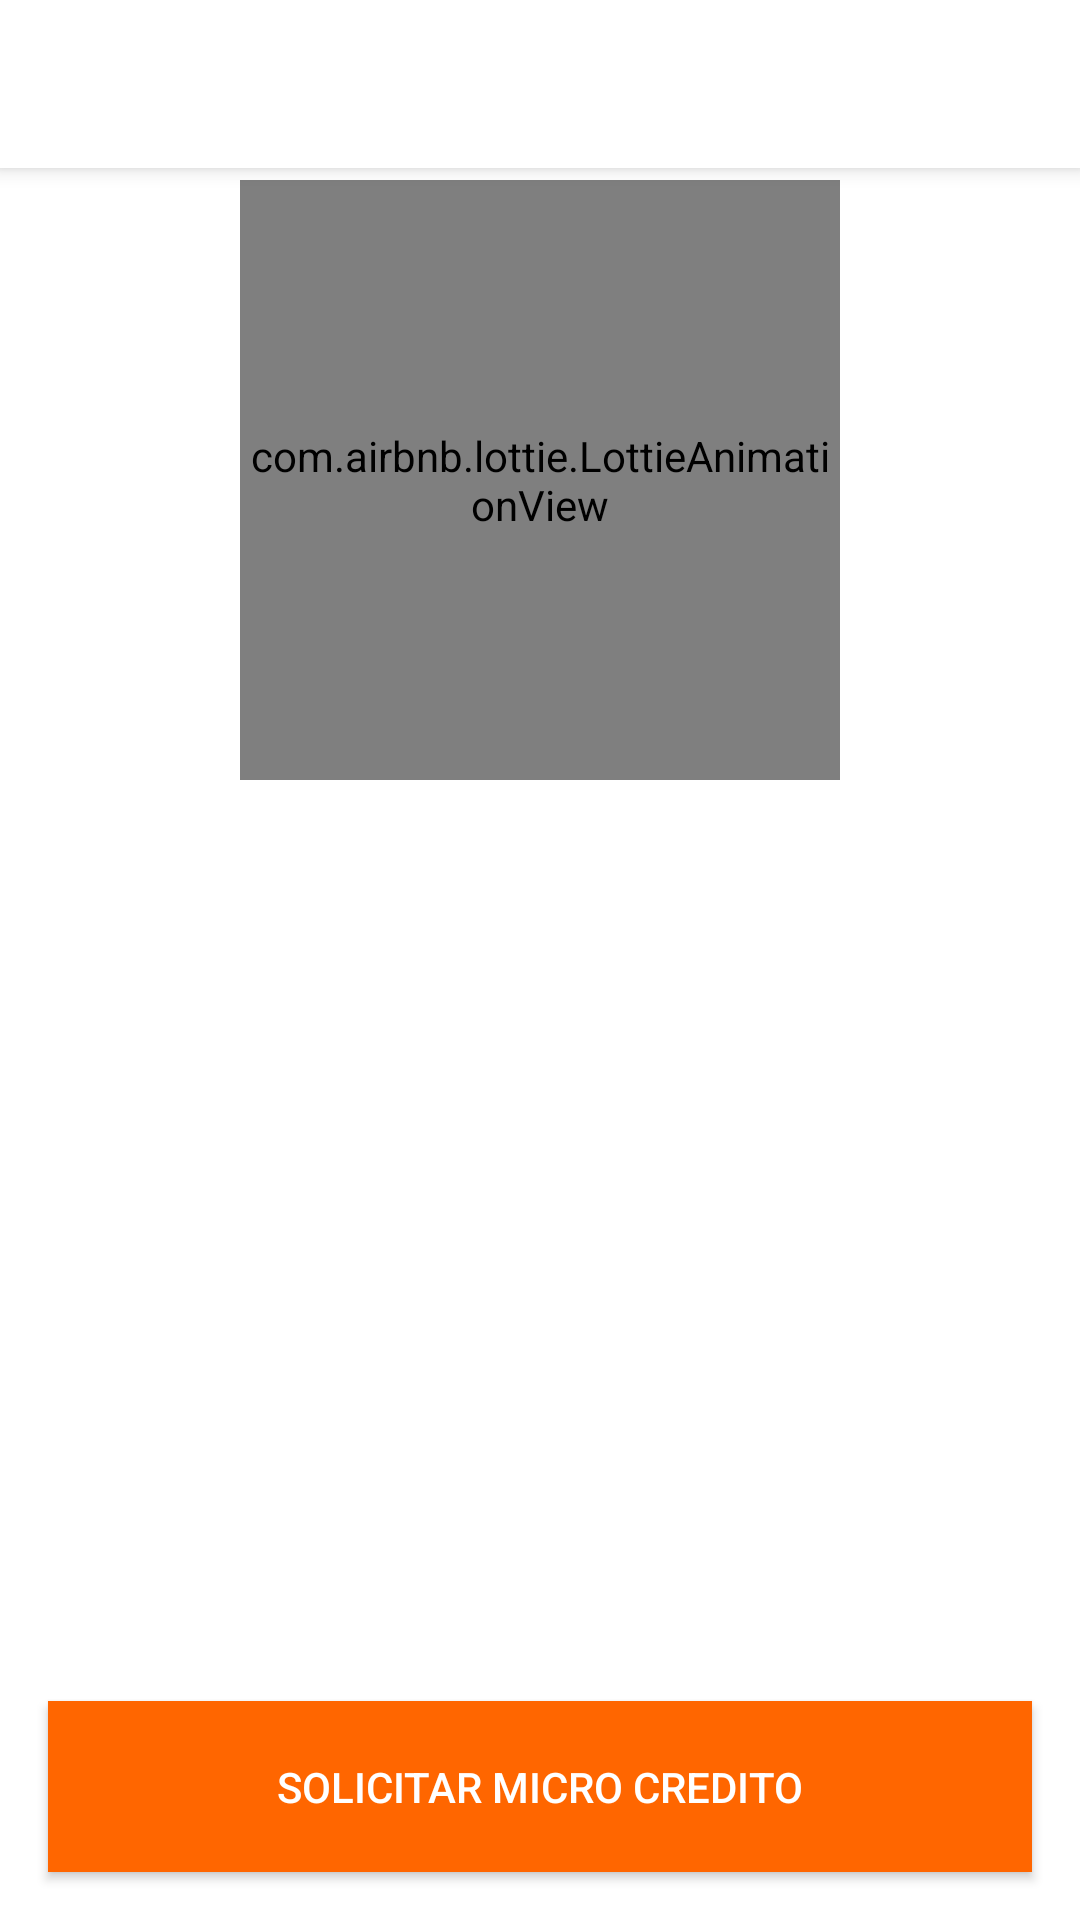

Android layout source for this screen:
<!-- AndroidManifest.xml: application theme AppTheme -->
<!-- res/layout/activity_main.xml -->
<?xml version="1.0" encoding="utf-8"?>
<androidx.constraintlayout.widget.ConstraintLayout xmlns:android="http://schemas.android.com/apk/res/android"
    xmlns:app="http://schemas.android.com/apk/res-auto"
    xmlns:tools="http://schemas.android.com/tools"
    android:layout_width="match_parent"
    android:layout_height="match_parent"
    tools:context=".MainActivity">


    <androidx.appcompat.widget.Toolbar
        android:id="@+id/toolbar"
        android:layout_width="match_parent"
        android:layout_height="?actionBarSize"
        app:layout_constraintEnd_toEndOf="parent"
        app:layout_constraintStart_toStartOf="parent"
        app:layout_constraintTop_toTopOf="parent"
        android:elevation="4dp"
        android:background="@android:color/white"
        app:titleTextColor="@color/colorPrimary"/>

    <com.airbnb.lottie.LottieAnimationView
        android:id="@+id/animationWarning"
        android:layout_width="200dp"
        android:layout_height="200dp"
        android:layout_marginStart="32dp"
        android:layout_marginTop="8dp"
        android:layout_marginEnd="32dp"
        android:layout_marginBottom="8dp"
        android:visibility="visible"
        app:layout_constraintBottom_toTopOf="@+id/guideline"
        app:layout_constraintEnd_toEndOf="parent"
        app:layout_constraintStart_toStartOf="parent"
        app:layout_constraintTop_toTopOf="parent"
        app:lottie_autoPlay="true"
        app:lottie_loop="false"/>

    <Button
        android:id="@+id/button"
        android:layout_width="match_parent"
        android:layout_height="57dp"
        android:layout_marginLeft="16dp"
        android:layout_marginRight="16dp"
        android:layout_marginBottom="16dp"
        android:background="#ff6600"
        android:padding="8dp"
        android:text="@string/solicitar_micro_credito"
        android:textColor="@android:color/white"
        app:layout_constraintBottom_toBottomOf="parent"
        app:layout_constraintLeft_toLeftOf="parent"
        app:layout_constraintRight_toRightOf="parent" />


    <TextView
        android:id="@+id/textView"
        android:layout_width="match_parent"
        android:layout_height="wrap_content"
        android:layout_marginStart="16dp"
        android:layout_marginEnd="16dp"
        android:gravity="center_horizontal"
        android:textSize="20sp"
        android:textStyle="bold"
        app:layout_constraintEnd_toEndOf="parent"
        app:layout_constraintHorizontal_bias="0.0"
        app:layout_constraintStart_toStartOf="parent"
        app:layout_constraintTop_toTopOf="@+id/guideline3" />

    <TextView
        android:id="@+id/textview_items"
        android:layout_width="match_parent"
        android:layout_height="wrap_content"
        android:layout_marginStart="32dp"
        android:layout_marginTop="16dp"
        android:layout_marginEnd="32dp"
        android:gravity="center_horizontal"
        android:textSize="20sp"
        android:textStyle="bold"
        app:layout_constraintEnd_toEndOf="parent"
        app:layout_constraintStart_toStartOf="parent"
        app:layout_constraintTop_toBottomOf="@+id/textView">

    </TextView>

    <androidx.constraintlayout.widget.Guideline
        android:id="@+id/guideline"
        android:layout_width="wrap_content"
        android:layout_height="wrap_content"
        android:orientation="horizontal"
        app:layout_constraintGuide_percent="0.5" />

    <ProgressBar
        android:id="@+id/progressBar"
        style="?android:attr/progressBarStyle"
        android:layout_width="80dp"
        android:layout_height="80dp"
        android:visibility="gone"
        app:layout_constraintBottom_toBottomOf="parent"
        app:layout_constraintEnd_toEndOf="parent"
        app:layout_constraintStart_toStartOf="parent"
        app:layout_constraintTop_toTopOf="@+id/toolbar" />

    <androidx.constraintlayout.widget.Guideline
        android:id="@+id/guideline3"
        android:layout_width="wrap_content"
        android:layout_height="wrap_content"
        android:orientation="horizontal"
        app:layout_constraintGuide_percent="0.7" />

</androidx.constraintlayout.widget.ConstraintLayout>
<!-- resources referenced by this layout -->
<resources>
  <color name="colorPrimary">#ff6600</color>
  <string name="solicitar_micro_credito">Solicitar Micro Credito</string>
  <style name="AppTheme" parent="Theme.MaterialComponents.Light.NoActionBar">
          
          <item name="colorPrimary">@color/colorPrimary</item>
          <item name="colorPrimaryDark">@color/colorPrimaryDark</item>
          <item name="colorAccent">@color/colorAccent</item>
      </style>
  <color name="colorPrimaryDark">#ff6600</color>
  <color name="colorAccent">#ff6600</color>
</resources>
